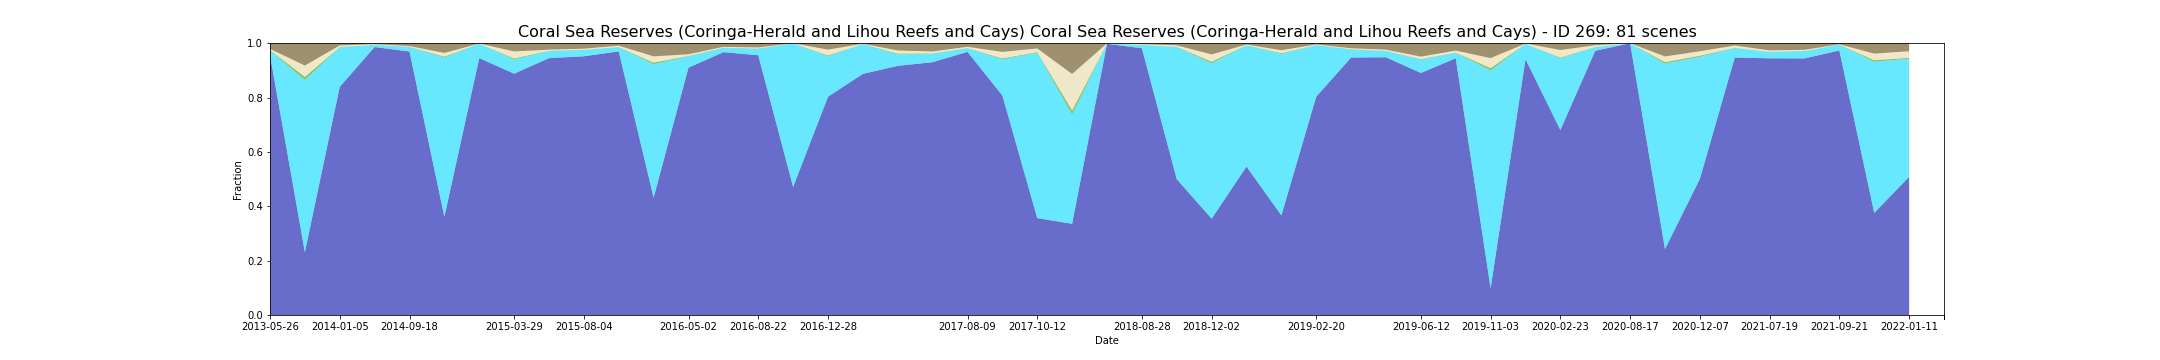

Source data for this figure (header and first rows):
feature_id, water, wet, bs, pv, npv, pc_missing, date, s3_csv_path, display_time
269, 0.9562, 0.01749, 0.02075, 0.000933, 0.004461, 0.07581, 2013-05-26T00:06:06Z, s3://dea-public-data-dev/projects/WIT/Ra…, 2013-05-26
269, 0.9562, 0.01749, 0.02075, 0.000933, 0.004461, 0.07581, 2013-05-26T00:05:42Z, s3://dea-public-data-dev/projects/WIT/Ra…, 2013-05-26
269, 0.2312, 0.6331, 0.08173, 0.01211, 0.04131, 0.03056, 2013-12-04T00:05:16Z, s3://dea-public-data-dev/projects/WIT/Ra…, 2013-12-04
269, 0.2312, 0.6331, 0.08173, 0.01211, 0.04131, 0.03056, 2013-12-04T00:05:40Z, s3://dea-public-data-dev/projects/WIT/Ra…, 2013-12-04
269, 0.8395, 0.1459, 0.008327, 0.0008523, 0.005416, 0.06046, 2014-01-05T00:04:59Z, s3://dea-public-data-dev/projects/WIT/Ra…, 2014-01-05
269, 0.9859, 0.007976, 0.003491, 0.0003187, 0.002278, 0.01289, 2014-09-02T00:04:09Z, s3://dea-public-data-dev/projects/WIT/Ra…, 2014-09-02
269, 0.9859, 0.007976, 0.003491, 0.0003187, 0.002278, 0.01289, 2014-09-02T00:03:45Z, s3://dea-public-data-dev/projects/WIT/Ra…, 2014-09-02
269, 0.9695, 0.01656, 0.01057, 0.0007984, 0.002537, 0.008461, 2014-09-18T00:04:10Z, s3://dea-public-data-dev/projects/WIT/Ra…, 2014-09-18
269, 0.9695, 0.01656, 0.01057, 0.0007984, 0.002537, 0.008461, 2014-09-18T00:03:46Z, s3://dea-public-data-dev/projects/WIT/Ra…, 2014-09-18
269, 0.3612, 0.586, 0.03573, 0.003485, 0.01344, 0.07728, 2014-12-23T00:03:46Z, s3://dea-public-data-dev/projects/WIT/Ra…, 2014-12-23
269, 0.9451, 0.05312, 0.001201, 0.0001993, 0.0003528, 0.01302, 2015-02-25T00:03:50Z, s3://dea-public-data-dev/projects/WIT/Ra…, 2015-02-25
269, 0.9451, 0.05312, 0.001201, 0.0001993, 0.0003528, 0.01302, 2015-02-25T00:03:26Z, s3://dea-public-data-dev/projects/WIT/Ra…, 2015-02-25
269, 0.8879, 0.05223, 0.03039, 0.003916, 0.02552, 0.0623, 2015-03-29T00:03:07Z, s3://dea-public-data-dev/projects/WIT/Ra…, 2015-03-29
269, 0.8879, 0.05223, 0.03039, 0.003916, 0.02552, 0.0623, 2015-03-29T00:03:31Z, s3://dea-public-data-dev/projects/WIT/Ra…, 2015-03-29
269, 0.9449, 0.02604, 0.02358, 0.001303, 0.003957, 0.08211, 2015-04-30T00:03:17Z, s3://dea-public-data-dev/projects/WIT/Ra…, 2015-04-30
269, 0.9449, 0.02604, 0.02358, 0.001303, 0.003957, 0.08211, 2015-04-30T00:02:54Z, s3://dea-public-data-dev/projects/WIT/Ra…, 2015-04-30
269, 0.952, 0.02318, 0.02014, 0.0008282, 0.003716, 0.04428, 2015-08-04T00:03:40Z, s3://dea-public-data-dev/projects/WIT/Ra…, 2015-08-04
269, 0.9698, 0.01538, 0.00897, 0.0008764, 0.004987, 0.04714, 2015-09-05T00:03:52Z, s3://dea-public-data-dev/projects/WIT/Ra…, 2015-09-05
269, 0.4316, 0.4909, 0.04817, 0.006023, 0.02296, 0.04793, 2015-10-23T00:04:07Z, s3://dea-public-data-dev/projects/WIT/Ra…, 2015-10-23
269, 0.4316, 0.4909, 0.04817, 0.006023, 0.02296, 0.04793, 2015-10-23T00:03:43Z, s3://dea-public-data-dev/projects/WIT/Ra…, 2015-10-23
269, 0.9102, 0.04094, 0.0404, 0.002037, 0.006157, 0.05814, 2016-05-02T00:03:16Z, s3://dea-public-data-dev/projects/WIT/Ra…, 2016-05-02
269, 0.9102, 0.04094, 0.0404, 0.002037, 0.006157, 0.05814, 2016-05-02T00:03:40Z, s3://dea-public-data-dev/projects/WIT/Ra…, 2016-05-02
269, 0.9669, 0.01633, 0.01331, 0.0005585, 0.002796, 0.0408, 2016-07-05T00:03:31Z, s3://dea-public-data-dev/projects/WIT/Ra…, 2016-07-05
269, 0.9558, 0.02377, 0.01562, 0.00111, 0.003581, 0.05679, 2016-08-22T00:04:10Z, s3://dea-public-data-dev/projects/WIT/Ra…, 2016-08-22
269, 0.9558, 0.02377, 0.01562, 0.00111, 0.003581, 0.05679, 2016-08-22T00:03:46Z, s3://dea-public-data-dev/projects/WIT/Ra…, 2016-08-22
269, 0.4711, 0.5282, 0.0003052, 0.0001078, 0.0002809, 0.0001801, 2016-10-09T00:04:20Z, s3://dea-public-data-dev/projects/WIT/Ra…, 2016-10-09
269, 0.4711, 0.5282, 0.0003052, 0.0001078, 0.0002809, 0.0001801, 2016-10-09T00:03:56Z, s3://dea-public-data-dev/projects/WIT/Ra…, 2016-10-09
269, 0.8029, 0.149, 0.02361, 0.003197, 0.02116, 0.08692, 2016-12-28T00:03:53Z, s3://dea-public-data-dev/projects/WIT/Ra…, 2016-12-28
269, 0.8029, 0.149, 0.02361, 0.003197, 0.02116, 0.08692, 2016-12-28T00:04:17Z, s3://dea-public-data-dev/projects/WIT/Ra…, 2016-12-28
269, 0.8873, 0.1095, 0.002186, 0.0003574, 0.0006359, 0.003008, 2017-02-14T00:03:35Z, s3://dea-public-data-dev/projects/WIT/Ra…, 2017-02-14
269, 0.9167, 0.04239, 0.02672, 0.00288, 0.01132, 0.08396, 2017-04-03T00:03:12Z, s3://dea-public-data-dev/projects/WIT/Ra…, 2017-04-03
269, 0.9301, 0.03117, 0.03021, 0.001344, 0.006903, 0.06212, 2017-05-21T00:03:08Z, s3://dea-public-data-dev/projects/WIT/Ra…, 2017-05-21
269, 0.9681, 0.01353, 0.01309, 0.0006398, 0.004489, 0.05489, 2017-08-09T00:03:39Z, s3://dea-public-data-dev/projects/WIT/Ra…, 2017-08-09
269, 0.8077, 0.1326, 0.03181, 0.003862, 0.0239, 0.09989, 2017-09-26T00:03:51Z, s3://dea-public-data-dev/projects/WIT/Ra…, 2017-09-26
269, 0.8077, 0.1326, 0.03181, 0.003862, 0.0239, 0.09989, 2017-09-26T00:04:15Z, s3://dea-public-data-dev/projects/WIT/Ra…, 2017-09-26
269, 0.3565, 0.6087, 0.01932, 0.002241, 0.01311, 0.06731, 2017-10-12T00:04:19Z, s3://dea-public-data-dev/projects/WIT/Ra…, 2017-10-12
269, 0.3565, 0.6087, 0.01932, 0.002241, 0.01311, 0.06731, 2017-10-12T00:03:56Z, s3://dea-public-data-dev/projects/WIT/Ra…, 2017-10-12
269, 0.3356, 0.4015, 0.1127, 0.01574, 0.1339, 0.08212, 2017-11-29T00:03:47Z, s3://dea-public-data-dev/projects/WIT/Ra…, 2017-11-29
269, 0.9977, 0.001389, 0.0006428, 9.41628869540085e-05, 0.0002167, 0.008028, 2018-08-12T00:03:27Z, s3://dea-public-data-dev/projects/WIT/Ra…, 2018-08-12
269, 0.9977, 0.001389, 0.0006428, 9.41628869540085e-05, 0.0002167, 0.008028, 2018-08-12T00:03:03Z, s3://dea-public-data-dev/projects/WIT/Ra…, 2018-08-12
269, 0.9815, 0.01182, 0.003594, 0.0003599, 0.002668, 0.05398, 2018-08-28T00:03:10Z, s3://dea-public-data-dev/projects/WIT/Ra…, 2018-08-28
269, 0.4999, 0.4862, 0.007809, 0.0008882, 0.005145, 0.009979, 2018-10-15T00:03:29Z, s3://dea-public-data-dev/projects/WIT/Ra…, 2018-10-15
269, 0.4999, 0.4862, 0.007809, 0.0008882, 0.005145, 0.009979, 2018-10-15T00:03:53Z, s3://dea-public-data-dev/projects/WIT/Ra…, 2018-10-15
269, 0.3545, 0.5713, 0.04102, 0.006275, 0.02669, 0.04134, 2018-12-02T00:03:33Z, s3://dea-public-data-dev/projects/WIT/Ra…, 2018-12-02
269, 0.3545, 0.5713, 0.04102, 0.006275, 0.02669, 0.04134, 2018-12-02T00:03:57Z, s3://dea-public-data-dev/projects/WIT/Ra…, 2018-12-02
269, 0.5461, 0.4462, 0.004829, 0.0004575, 0.00235, 0.004557, 2018-12-18T00:03:55Z, s3://dea-public-data-dev/projects/WIT/Ra…, 2018-12-18
269, 0.5461, 0.4462, 0.004829, 0.0004575, 0.00235, 0.004557, 2018-12-18T00:03:31Z, s3://dea-public-data-dev/projects/WIT/Ra…, 2018-12-18
269, 0.3664, 0.5943, 0.02591, 0.002775, 0.01051, 0.07955, 2019-01-19T00:03:28Z, s3://dea-public-data-dev/projects/WIT/Ra…, 2019-01-19
269, 0.8035, 0.1892, 0.004564, 0.0005894, 0.002196, 0.09787, 2019-02-20T00:03:22Z, s3://dea-public-data-dev/projects/WIT/Ra…, 2019-02-20
269, 0.9473, 0.02903, 0.0186, 0.001415, 0.00355, 0.06418, 2019-04-25T00:03:02Z, s3://dea-public-data-dev/projects/WIT/Ra…, 2019-04-25
269, 0.9482, 0.02275, 0.02373, 0.0009332, 0.004196, 0.07715, 2019-05-27T00:03:20Z, s3://dea-public-data-dev/projects/WIT/Ra…, 2019-05-27
269, 0.9482, 0.02275, 0.02373, 0.0009332, 0.004196, 0.07715, 2019-05-27T00:03:44Z, s3://dea-public-data-dev/projects/WIT/Ra…, 2019-05-27
269, 0.8904, 0.04927, 0.04882, 0.002023, 0.009049, 0.06698, 2019-06-12T00:03:51Z, s3://dea-public-data-dev/projects/WIT/Ra…, 2019-06-12
269, 0.8904, 0.04927, 0.04882, 0.002023, 0.009049, 0.06698, 2019-06-12T00:03:27Z, s3://dea-public-data-dev/projects/WIT/Ra…, 2019-06-12
269, 0.9446, 0.02016, 0.02708, 0.001067, 0.006936, 0.08226, 2019-07-14T00:03:59Z, s3://dea-public-data-dev/projects/WIT/Ra…, 2019-07-14
269, 0.9446, 0.02016, 0.02708, 0.001067, 0.006936, 0.08226, 2019-07-14T00:03:35Z, s3://dea-public-data-dev/projects/WIT/Ra…, 2019-07-14
269, 0.09823, 0.8012, 0.05466, 0.008905, 0.03682, 0.0871, 2019-11-03T00:04:26Z, s3://dea-public-data-dev/projects/WIT/Ra…, 2019-11-03
269, 0.09823, 0.8012, 0.05466, 0.008905, 0.03682, 0.0871, 2019-11-03T00:04:02Z, s3://dea-public-data-dev/projects/WIT/Ra…, 2019-11-03
269, 0.941, 0.05674, 0.00135, 0.0001943, 0.0007236, 0.01781, 2020-01-22T00:03:47Z, s3://dea-public-data-dev/projects/WIT/Ra…, 2020-01-22
269, 0.6805, 0.2634, 0.02477, 0.003182, 0.02801, 0.02998, 2020-02-23T00:03:39Z, s3://dea-public-data-dev/projects/WIT/Ra…, 2020-02-23
... 21 more rows
